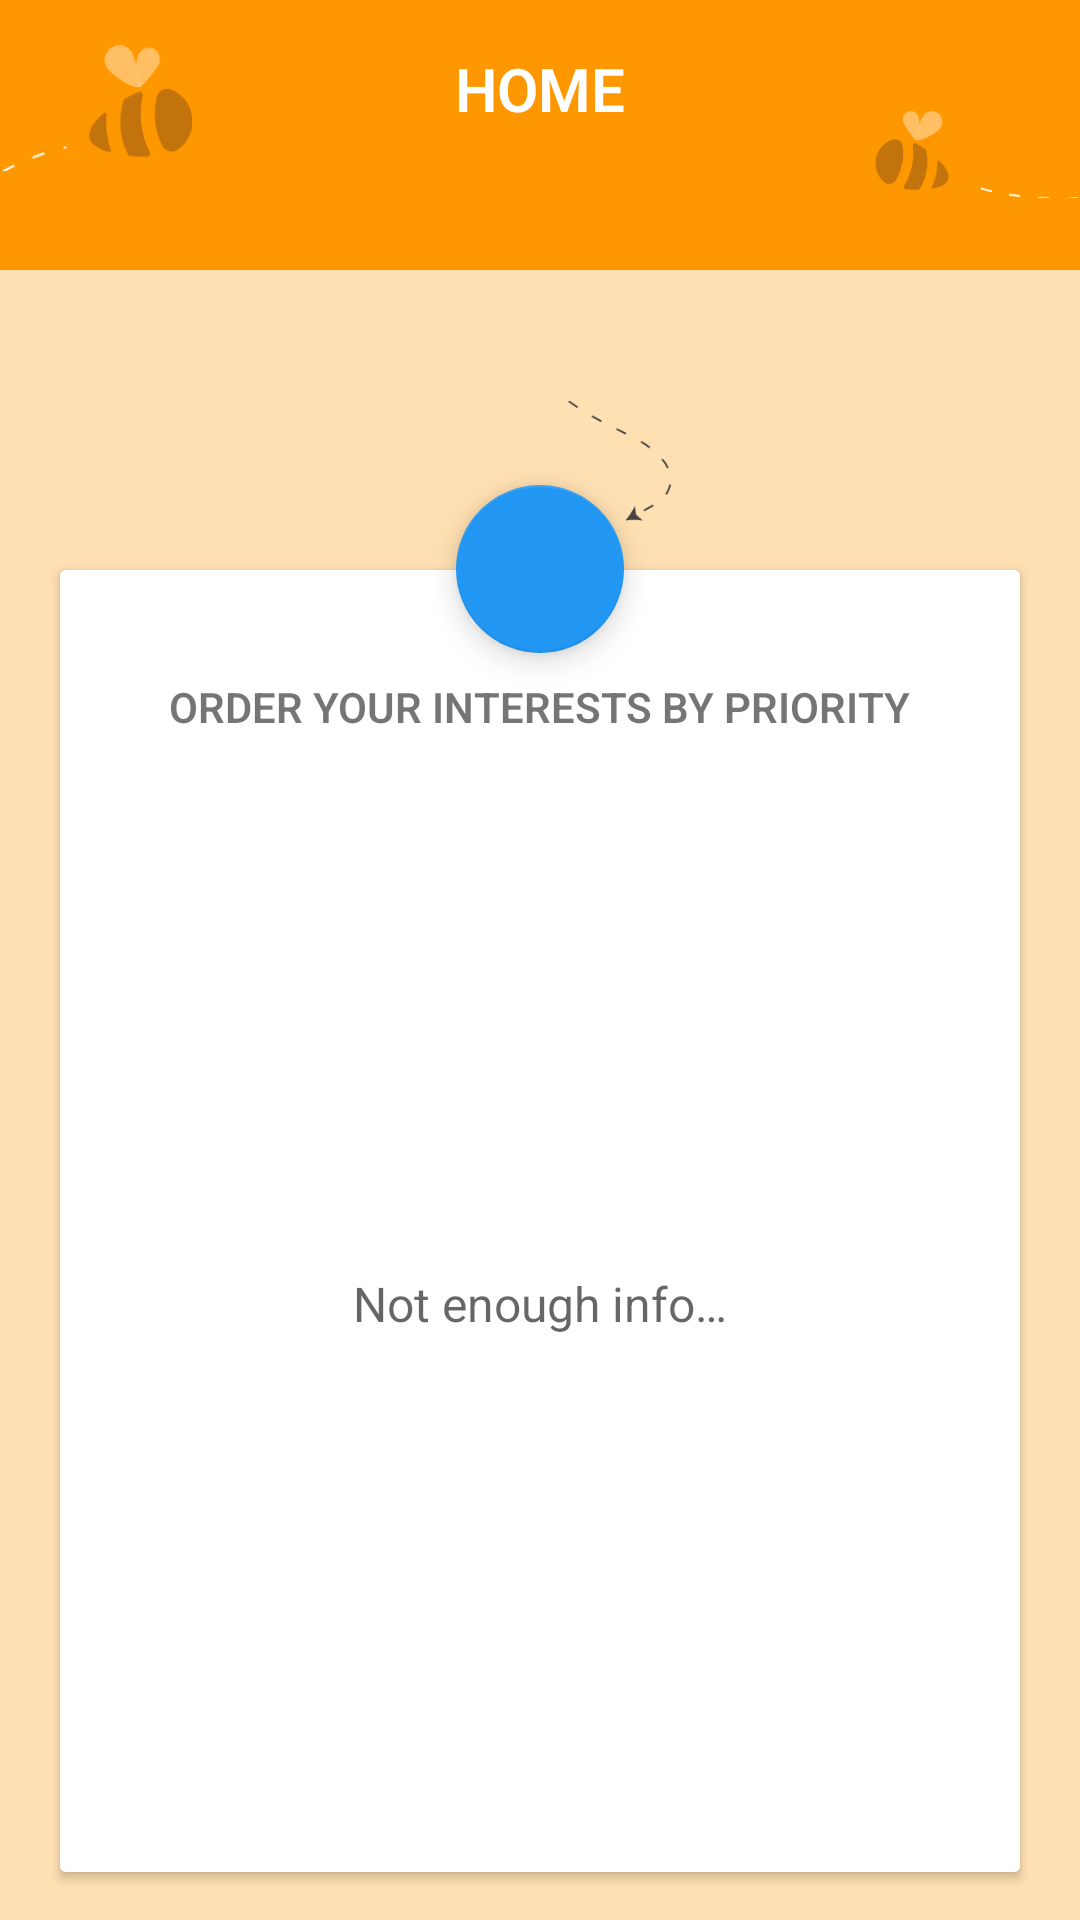

Write the Android layout XML for this screen, with the resource values it uses.
<!-- AndroidManifest.xml: application theme AppTheme -->
<!-- res/layout/activity_home.xml -->
<?xml version="1.0" encoding="utf-8"?>
<LinearLayout xmlns:android="http://schemas.android.com/apk/res/android"
    xmlns:app="http://schemas.android.com/apk/res-auto"
    xmlns:tools="http://schemas.android.com/tools"
    android:layout_width="match_parent"
    android:layout_height="match_parent"
    android:orientation="vertical"
    tools:context="com.mhw.nestbee.HomeActivity">

    <FrameLayout
        android:layout_width="match_parent"
        android:layout_height="90dp"
        android:background="@color/colorPrimary">

        <TextView
            android:layout_width="wrap_content"
            android:layout_height="wrap_content"
            android:layout_gravity="center_horizontal"
            android:layout_marginTop="16dp"
            android:fontFamily="sans-serif-light"
            android:text="Home"
            android:textAllCaps="true"
            android:textColor="@android:color/white"
            android:textSize="20sp"
            android:textStyle="bold" />

        <ImageView
            android:layout_width="64dp"
            android:layout_height="wrap_content"
            android:layout_marginBottom="18dp"
            android:src="@drawable/bee_left" />

        <ImageView
            android:layout_width="72dp"
            android:layout_height="wrap_content"
            android:layout_gravity="right"
            android:layout_marginTop="12dp"
            android:src="@drawable/bee_right" />

        <ImageView
            android:id="@+id/editProfile"
            android:layout_width="wrap_content"
            android:layout_height="wrap_content"
            android:layout_gravity="right"
            android:layout_marginRight="2dp"
            android:layout_marginTop="8dp"
            android:padding="10dp"
            android:src="@drawable/ic_person_white_24dp" />
    </FrameLayout>

    <RelativeLayout
        android:id="@+id/container"
        android:layout_width="match_parent"
        android:layout_height="0dp"
        android:layout_weight="1"
        android:background="@color/colorPrimaryLight">

        <TextView
            android:id="@+id/searchStatus"
            android:layout_width="wrap_content"
            android:layout_height="wrap_content"
            android:layout_centerHorizontal="true"
            android:layout_marginTop="16dp"
            android:fontFamily="sans-serif-light"
            android:textAllCaps="true"
            android:textColor="?android:textColorSecondary"
            android:textSize="16sp"
            android:textStyle="bold"
            tools:text="Tap to find a new meeting" />

        <Space
            android:id="@+id/offset"
            android:layout_width="1dp"
            android:layout_height="wrap_content"
            android:layout_centerHorizontal="true" />

        <ImageView
            android:layout_width="wrap_content"
            android:layout_height="40dp"
            android:layout_below="@id/searchStatus"
            android:layout_marginLeft="-34dp"
            android:layout_marginTop="6dp"
            android:layout_toRightOf="@id/offset"
            android:src="@drawable/arrow" />

        <android.support.design.widget.FloatingActionButton
            android:id="@+id/toggleSearchFab"
            android:layout_width="wrap_content"
            android:layout_height="wrap_content"
            android:layout_below="@id/searchStatus"
            android:layout_centerHorizontal="true"
            android:layout_marginTop="34dp"
            android:src="@drawable/ic_search_white_24dp"
            app:fabSize="normal" />

        <android.support.v7.widget.CardView
            android:layout_width="match_parent"
            android:layout_height="match_parent"
            android:layout_alignParentBottom="true"
            android:layout_below="@id/toggleSearchFab"
            android:layout_marginBottom="@dimen/card_top_bot_margin"
            android:layout_marginLeft="@dimen/card_side_margin"
            android:layout_marginRight="@dimen/card_side_margin"
            android:layout_marginTop="-28dp">

            <LinearLayout
                android:layout_width="match_parent"
                android:layout_height="match_parent"
                android:background="#fff"
                android:orientation="vertical">

                <TextView
                    android:layout_width="wrap_content"
                    android:layout_height="wrap_content"
                    android:layout_gravity="center_horizontal"
                    android:layout_marginTop="36dp"
                    android:fontFamily="sans-serif-light"
                    android:text="Order your interests by priority"
                    android:textAllCaps="true"
                    android:textStyle="bold" />

                <FrameLayout
                    android:layout_width="match_parent"
                    android:layout_height="0dp"
                    android:layout_weight="1">

                    <android.support.v7.widget.RecyclerView
                        android:id="@+id/userInterests"
                        android:layout_width="match_parent"
                        android:layout_height="match_parent"
                        android:layout_marginTop="12dp" />

                    <TextView
                        android:id="@+id/empty"
                        android:textColor="?android:textColorSecondary"
                        android:textSize="16sp"
                        android:layout_width="wrap_content"
                        android:layout_height="wrap_content"
                        android:layout_gravity="center"
                        android:text="@string/not_enough_info" />

                </FrameLayout>
            </LinearLayout>

        </android.support.v7.widget.CardView>

    </RelativeLayout>

</LinearLayout>
<!-- resources referenced by this layout -->
<resources>
  <color name="colorPrimary">#FF9800</color>
  <color name="colorPrimaryLight">#FFE0B2</color>
  <dimen name="card_side_margin">20dp</dimen>
  <dimen name="card_top_bot_margin">16dp</dimen>
  <!-- drawable arrow: png bitmap (drawable, 1315 bytes) -->
  <!-- drawable bee_left: png bitmap (drawable, 2526 bytes) -->
  <!-- drawable bee_right: png bitmap (drawable, 2151 bytes) -->
  <string name="not_enough_info">Not enough info…</string>
  <style name="AppTheme" parent="Theme.AppCompat.Light.NoActionBar">
          <item name="colorPrimary">@color/colorPrimary</item>
          <item name="colorPrimaryDark">@color/colorPrimaryDark</item>
          <item name="colorAccent">@color/colorAccent</item>
      </style>
  <color name="colorPrimaryDark">#F57C00</color>
  <color name="colorAccent">#2196F3</color>
</resources>
